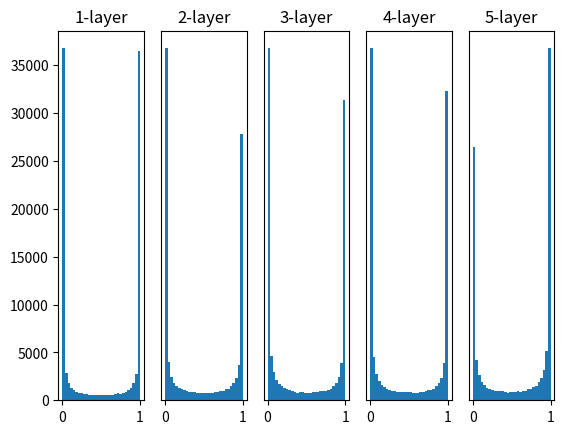

Write Python code to recreate this figure.
# coding: utf-8
import numpy as np
import matplotlib.pyplot as plt


def sigmoid(x):
    return 1 / (1 + np.exp(-x))


def ReLU(x):
    return np.maximum(0, x)


def tanh(x):
    return np.tanh(x)
    
input_data = np.random.randn(1000, 100)  # 1000個のデータ
node_num = 100  # 各隠れ層のノード（ニューロン）の数
hidden_layer_size = 5  # 隠れ層が5層
activations = {}  # ここにアクティベーションの結果を格納する

x = input_data

for i in range(hidden_layer_size):
    if i != 0:
        x = activations[i-1]

    # 初期値の値をいろいろ変えて実験しよう！
    w = np.random.randn(node_num, node_num) * 1
    # w = np.random.randn(node_num, node_num) * 0.01
    # w = np.random.randn(node_num, node_num) * np.sqrt(1.0 / node_num)
    # w = np.random.randn(node_num, node_num) * np.sqrt(2.0 / node_num)


    a = np.dot(x, w)


    # 活性化関数の種類も変えて実験しよう！
    z = sigmoid(a)
    # z = ReLU(a)
    # z = tanh(a)

    activations[i] = z

# ヒストグラムを描画
for i, a in activations.items():
    plt.subplot(1, len(activations), i+1)
    plt.title(str(i+1) + "-layer")
    if i != 0: plt.yticks([], [])
    # plt.xlim(0.1, 1)
    # plt.ylim(0, 7000)
    plt.hist(a.flatten(), 30, range=(0,1))
plt.show()